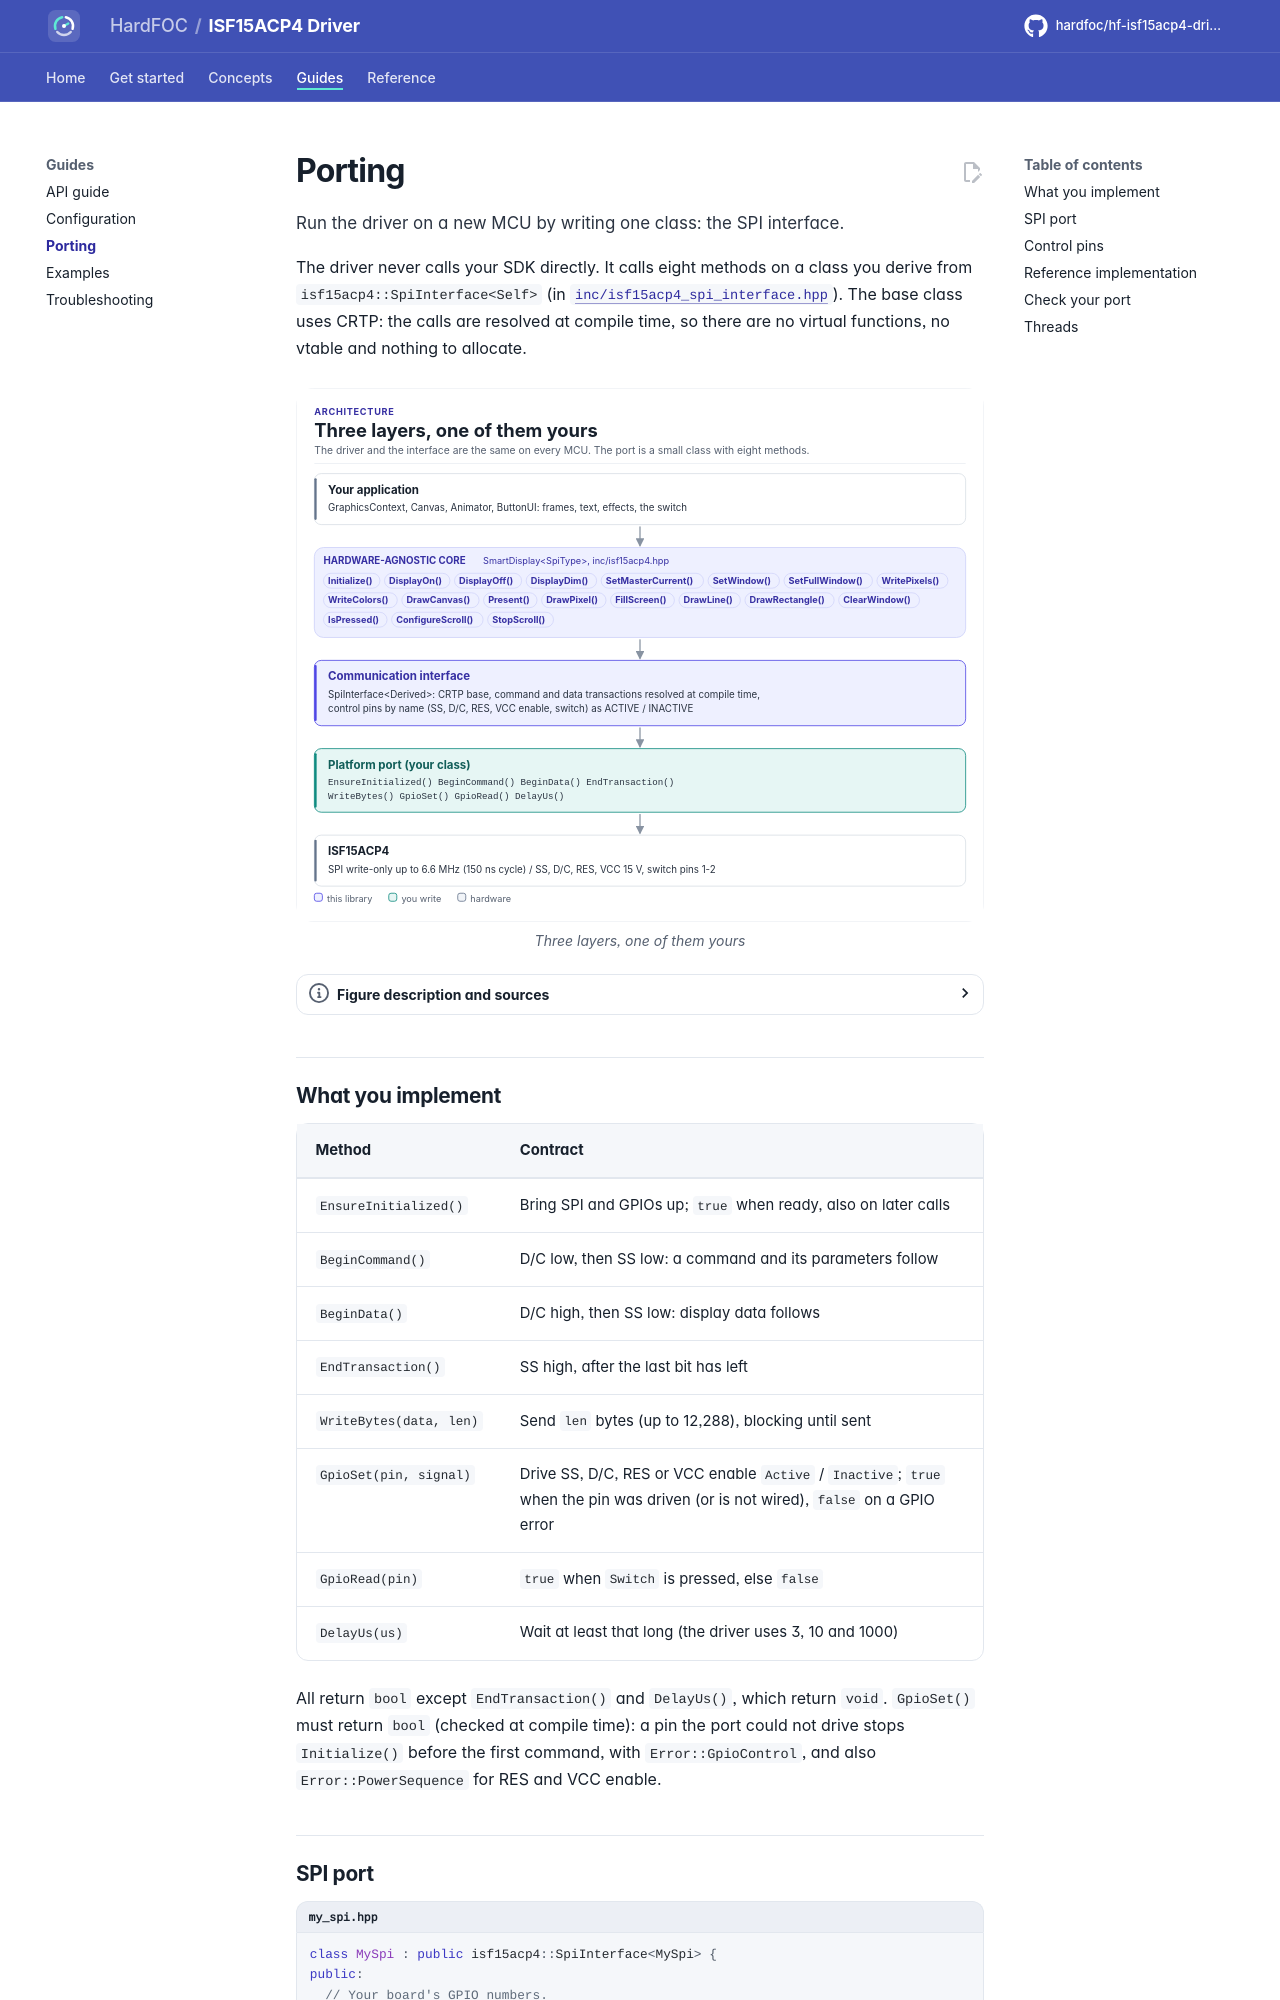

repository: hardfoc/hf-isf15acp4-driver · page: dev/porting/index.html · generator: mkdocs

# Porting

Run the driver on a new MCU by writing one class: the SPI interface.

The driver never calls your SDK directly. It calls eight methods on a class you derive from
`isf15acp4::SpiInterface<Self>` (in [`inc/isf15acp4_spi_interface.hpp`](../inc/isf15acp4_spi_interface.hpp)). The
base class uses CRTP: the calls are resolved at compile time, so there are no virtual functions, no vtable and
nothing to allocate.

<!-- figure: driver-layers -->
<picture>
  <source media="(prefers-color-scheme: dark)" srcset="diagrams/driver-layers.dark.svg">
  <img src="diagrams/driver-layers.svg"
    alt="Layer diagram: the application draws into a graphics context and calls the hardware-agnostic
    SmartDisplay driver, which uses the CRTP SPI interface, which calls the platform port you write,
    which drives the SPI bus, the D/C, SS, RES and VCC enable lines and reads the switch of the
    ISF15ACP4.">
</picture>
<!-- /figure -->
